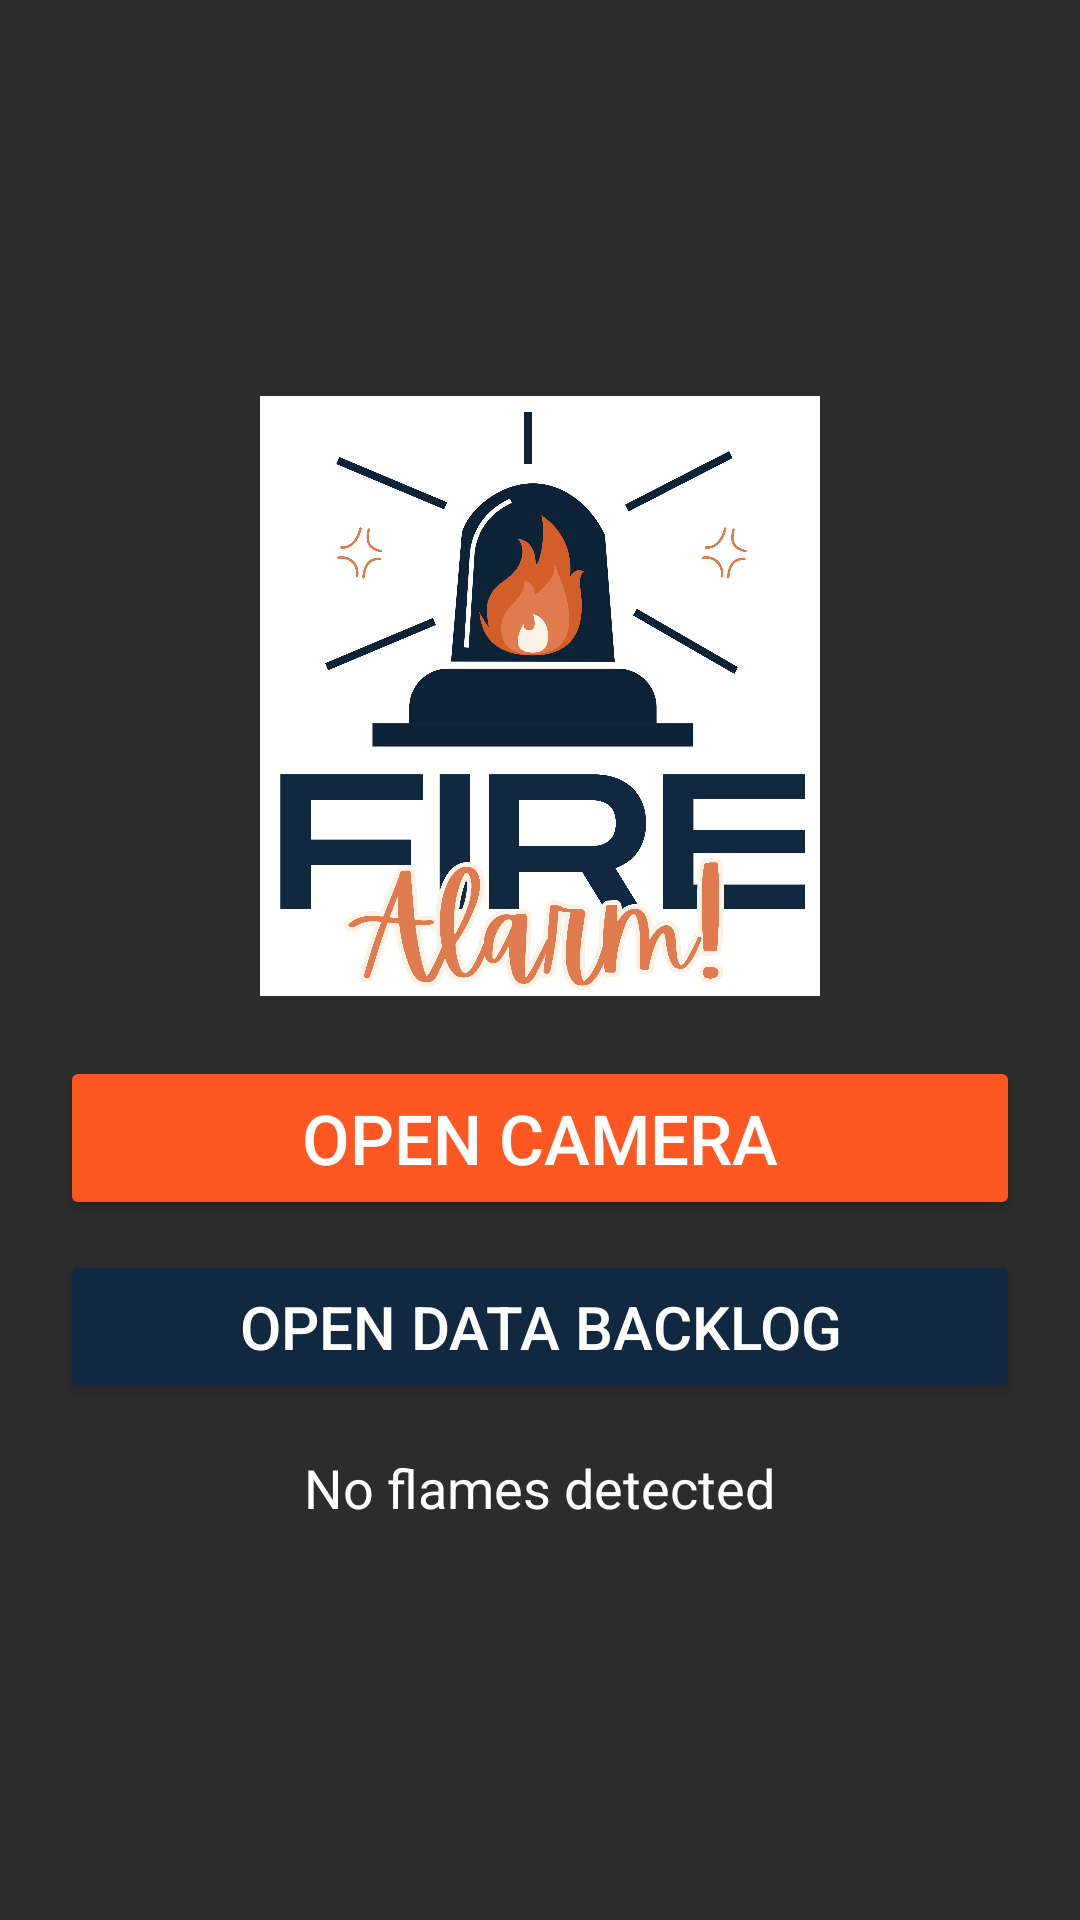

Produce the Android XML layout that renders to this screen, including the resource entries it uses.
<!-- AndroidManifest.xml: application theme Theme.AppCompat.Light.DarkActionBar -->
<!-- res/layout/activity_main.xml -->
<LinearLayout
    xmlns:android="http://schemas.android.com/apk/res/android"
    android:layout_width="match_parent"
    android:layout_height="match_parent"
    android:orientation="vertical"
    android:background="@color/backgroundDark"
    android:gravity="center"
    android:padding="20dp">

    <ImageView
        android:id="@+id/fireLogo"
        android:layout_width="200dp"
        android:layout_height="200dp"
        android:src="@drawable/logo_fire"
        android:contentDescription="Fire Alarm Logo"
        android:layout_gravity="center" />

    <View
        android:layout_width="match_parent"
        android:layout_height="20dp" />

    <Button
        android:id="@+id/btnCamera"
        android:layout_width="match_parent"
        android:layout_height="wrap_content"
        android:text="Open Camera"
        android:textSize="23dp"
        android:backgroundTint="@color/buttonRed"
        android:textColor="@color/white"
        android:padding="12dp"
        android:layout_marginBottom="10dp" />

    <Button
        android:id="@+id/btnDataBacklog"
        android:layout_width="match_parent"
        android:layout_height="wrap_content"
        android:text="Open Data Backlog"
        android:textSize="20dp"
        android:backgroundTint="@color/buttonBlue"
        android:textColor="@color/white"
        android:padding="12dp" />

    <TextView
        android:id="@+id/txtLastRecord"
        android:layout_width="wrap_content"
        android:layout_height="wrap_content"
        android:layout_below="@id/fireLogo"
        android:layout_marginTop="16dp"
        android:text="No flames detected"
        android:textColor="@color/white"
        android:textSize="18dp" />


</LinearLayout>
<!-- resources referenced by this layout -->
<resources>
  <color name="backgroundDark">#2C2C2C</color>
  <color name="buttonBlue">#102940</color>
  <color name="buttonRed">#FF5722</color>
  <color name="white">#FFFFFFFF</color>
  <!-- drawable logo_fire: png bitmap (drawable, 299907 bytes) -->
</resources>
